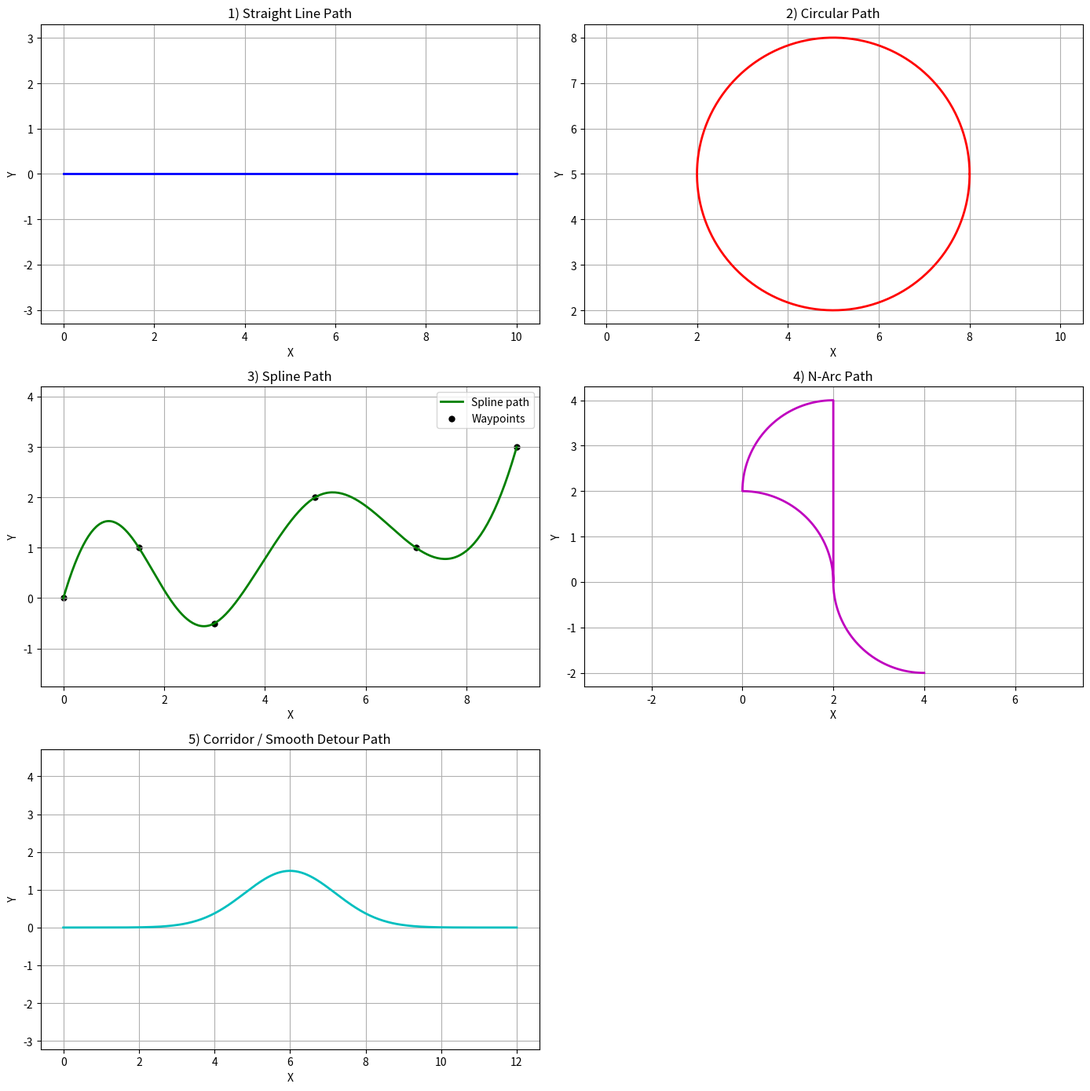

Recreate this plot in Python. (Note: this script raises an exception after producing the figure.)
import numpy as np
import matplotlib.pyplot as plt
from scipy.interpolate import CubicSpline


# =========================================================
# USER-SELECTABLE PARAMETERS
# =========================================================

# -----------------------------
# 1) Straight line parameters
# -----------------------------
LINE_X_START = 0.0
LINE_X_END = 10.0
LINE_Y_VALUE = 0.0
LINE_NUM_POINTS = 200

# -----------------------------
# 2) Circular path parameters
# -----------------------------
CIRCLE_RADIUS = 3.0
CIRCLE_CENTER_X = 5.0
CIRCLE_CENTER_Y = 5.0
CIRCLE_THETA_START = 0.0
CIRCLE_THETA_END = 2 * np.pi
CIRCLE_NUM_POINTS = 300

# -----------------------------
# 3) Spline path parameters
# -----------------------------
SPLINE_WAYPOINTS_X = np.array([0, 1.5, 3.0, 5.0, 7.0, 9.0], dtype=float)
SPLINE_WAYPOINTS_Y = np.array([0, 1.0, -0.5, 2.0, 1.0, 3.0], dtype=float)
SPLINE_NUM_POINTS = 300

# -----------------------------
# 4) N-Arc path parameters
# -----------------------------
NARC_1_CENTER = (0.0, 0.0)
NARC_1_RADIUS = 2.0
NARC_1_START_ANGLE = 0.0
NARC_1_END_ANGLE = np.pi / 2
NARC_1_NUM_POINTS = 80

NARC_2_CENTER = (2.0, 2.0)
NARC_2_RADIUS = 2.0
NARC_2_START_ANGLE = np.pi
NARC_2_END_ANGLE = np.pi / 2
NARC_2_NUM_POINTS = 80

NARC_3_CENTER = (4.0, 0.0)
NARC_3_RADIUS = 2.0
NARC_3_START_ANGLE = np.pi
NARC_3_END_ANGLE = 3 * np.pi / 2
NARC_3_NUM_POINTS = 80

# -----------------------------
# 5) Corridor / detour parameters
# -----------------------------
CORR_X_START = 0.0
CORR_X_END = 12.0
CORR_NUM_POINTS = 300
CORR_BUMP_AMPLITUDE = 1.5
CORR_BUMP_CENTER = 6.0
CORR_BUMP_WIDTH = 1.2


# =========================================================
# HELPER FUNCTIONS
# =========================================================

def arc(center, radius, start_angle, end_angle, n=100):
    a = np.linspace(start_angle, end_angle, n)
    x = center[0] + radius * np.cos(a)
    y = center[1] + radius * np.sin(a)
    return x, y


def compute_path_outputs(x, y):
    x = np.asarray(x, dtype=float)
    y = np.asarray(y, dtype=float)

    dx = np.diff(x)
    dy = np.diff(y)
    ds_segments = np.hypot(dx, dy)
    s = np.concatenate(([0.0], np.cumsum(ds_segments)))

    dx_ds = np.gradient(x, s, edge_order=2)
    dy_ds = np.gradient(y, s, edge_order=2)

    theta = np.unwrap(np.arctan2(dy_ds, dx_ds))

    d2x_ds2 = np.gradient(dx_ds, s, edge_order=2)
    d2y_ds2 = np.gradient(dy_ds, s, edge_order=2)

    denom = (dx_ds**2 + dy_ds**2) ** 1.5
    kappa = np.divide(
        dx_ds * d2y_ds2 - dy_ds * d2x_ds2,
        denom,
        out=np.zeros_like(denom),
        where=denom > 1e-12
    )

    return {
        "x": x,
        "y": y,
        "s": s,
        "theta": theta,
        "kappa": kappa
    }


def save_path_to_csv(path_name, path_data):
    file_name = f"{path_name}_path_data.csv"
    data = np.column_stack((
        path_data["x"],
        path_data["y"],
        path_data["s"],
        path_data["theta"],
        path_data["kappa"]
    ))

    header = "x,y,s,theta,kappa"
    np.savetxt(file_name, data, delimiter=",", header=header, comments="")
    print(f"Saved: {file_name}")


def parse_paths_to_save(user_text, valid_names):
    user_text = user_text.strip().lower()

    if user_text == "all":
        return valid_names

    selected = [item.strip() for item in user_text.split(",") if item.strip()]
    selected = list(dict.fromkeys(selected))

    invalid = [name for name in selected if name not in valid_names]
    if invalid:
        raise ValueError(
            "Invalid path name(s): " + ", ".join(invalid) +
            ". Valid names are: " + ", ".join(valid_names)
        )

    return selected


# =========================================================
# 1) Straight line
# =========================================================
x_line = np.linspace(LINE_X_START, LINE_X_END, LINE_NUM_POINTS)
y_line = np.full_like(x_line, LINE_Y_VALUE)

# =========================================================
# 2) Circular path
# =========================================================
theta_circle = np.linspace(CIRCLE_THETA_START, CIRCLE_THETA_END, CIRCLE_NUM_POINTS)
x_circle = CIRCLE_CENTER_X + CIRCLE_RADIUS * np.cos(theta_circle)
y_circle = CIRCLE_CENTER_Y + CIRCLE_RADIUS * np.sin(theta_circle)

# =========================================================
# 3) Spline path
# =========================================================
t_wp = np.arange(len(SPLINE_WAYPOINTS_X))
t_fine = np.linspace(t_wp[0], t_wp[-1], SPLINE_NUM_POINTS)

cs_x = CubicSpline(t_wp, SPLINE_WAYPOINTS_X)
cs_y = CubicSpline(t_wp, SPLINE_WAYPOINTS_Y)

x_spline = cs_x(t_fine)
y_spline = cs_y(t_fine)

# =========================================================
# 4) N-Arc path
# =========================================================
x_arc1, y_arc1 = arc(
    center=NARC_1_CENTER,
    radius=NARC_1_RADIUS,
    start_angle=NARC_1_START_ANGLE,
    end_angle=NARC_1_END_ANGLE,
    n=NARC_1_NUM_POINTS
)

x_arc2, y_arc2 = arc(
    center=NARC_2_CENTER,
    radius=NARC_2_RADIUS,
    start_angle=NARC_2_START_ANGLE,
    end_angle=NARC_2_END_ANGLE,
    n=NARC_2_NUM_POINTS
)

x_arc3, y_arc3 = arc(
    center=NARC_3_CENTER,
    radius=NARC_3_RADIUS,
    start_angle=NARC_3_START_ANGLE,
    end_angle=NARC_3_END_ANGLE,
    n=NARC_3_NUM_POINTS
)

x_narc = np.concatenate([x_arc1, x_arc2, x_arc3])
y_narc = np.concatenate([y_arc1, y_arc2, y_arc3])

# =========================================================
# 5) Corridor / detour path
# =========================================================
x_corr = np.linspace(CORR_X_START, CORR_X_END, CORR_NUM_POINTS)
y_corr = CORR_BUMP_AMPLITUDE * np.exp(
    -0.5 * ((x_corr - CORR_BUMP_CENTER) / CORR_BUMP_WIDTH) ** 2
)

# =========================================================
# BUILD OUTPUT DATA FOR TRAJECTORY STAGE
# =========================================================
paths_data = {
    "straight": compute_path_outputs(x_line, y_line),
    "circle": compute_path_outputs(x_circle, y_circle),
    "spline": compute_path_outputs(x_spline, y_spline),
    "narc": compute_path_outputs(x_narc, y_narc),
    "corridor": compute_path_outputs(x_corr, y_corr)
}

# =========================================================
# PLOT ALL IN SEPARATE SUBPLOTS
# =========================================================
fig, axes = plt.subplots(3, 2, figsize=(14, 14))
axes = axes.ravel()

# Straight line
axes[0].plot(x_line, y_line, "b", linewidth=2)
axes[0].set_title("1) Straight Line Path")
axes[0].set_xlabel("X")
axes[0].set_ylabel("Y")
axes[0].grid(True)
axes[0].axis("equal")

# Circle
axes[1].plot(x_circle, y_circle, "r", linewidth=2)
axes[1].set_title("2) Circular Path")
axes[1].set_xlabel("X")
axes[1].set_ylabel("Y")
axes[1].grid(True)
axes[1].axis("equal")

# Spline
axes[2].plot(x_spline, y_spline, "g", linewidth=2, label="Spline path")
axes[2].scatter(SPLINE_WAYPOINTS_X, SPLINE_WAYPOINTS_Y, c="k", s=25, label="Waypoints")
axes[2].set_title("3) Spline Path")
axes[2].set_xlabel("X")
axes[2].set_ylabel("Y")
axes[2].grid(True)
axes[2].legend()
axes[2].axis("equal")

# N-Arc
axes[3].plot(x_narc, y_narc, "m", linewidth=2)
axes[3].set_title("4) N-Arc Path")
axes[3].set_xlabel("X")
axes[3].set_ylabel("Y")
axes[3].grid(True)
axes[3].axis("equal")

# Corridor detour
axes[4].plot(x_corr, y_corr, "c", linewidth=2)
axes[4].set_title("5) Corridor / Smooth Detour Path")
axes[4].set_xlabel("X")
axes[4].set_ylabel("Y")
axes[4].grid(True)
axes[4].axis("equal")

# Hide the last empty subplot
axes[5].axis("off")

plt.tight_layout()
plt.show()
# =========================================================
# ASK USER WHICH PATHS TO SAVE
# =========================================================
valid_path_names = ["straight", "circle", "spline", "narc", "corridor"]

print("\nAvailable paths to save:")
for i, name in enumerate(valid_path_names, start=1):
    print(f"{i}) {name}")
print("0) all")

user_choice = input("Enter path number(s) separated by commas: ").strip()


def parse_path_numbers(user_text, valid_names):
    user_text = user_text.strip().lower()

    if user_text == "0":
        return valid_names

    items = [item.strip() for item in user_text.split(",") if item.strip()]

    try:
        indices = [int(item) for item in items]
    except ValueError:
        raise ValueError("Please enter only numbers separated by commas.")

    invalid = [idx for idx in indices if idx < 1 or idx > len(valid_names)]
    if invalid:
        raise ValueError(
            f"Invalid number(s): {invalid}. Choose between 1 and {len(valid_names)}, or 0 for all."
        )

    selected = [valid_names[idx - 1] for idx in indices]
    selected = list(dict.fromkeys(selected))  # remove duplicates, keep order
    return selected


try:
    selected_paths = parse_path_numbers(user_choice, valid_path_names)
    for path_name in selected_paths:
        save_path_to_csv(path_name, paths_data[path_name])
except ValueError as error:
    print(error)
